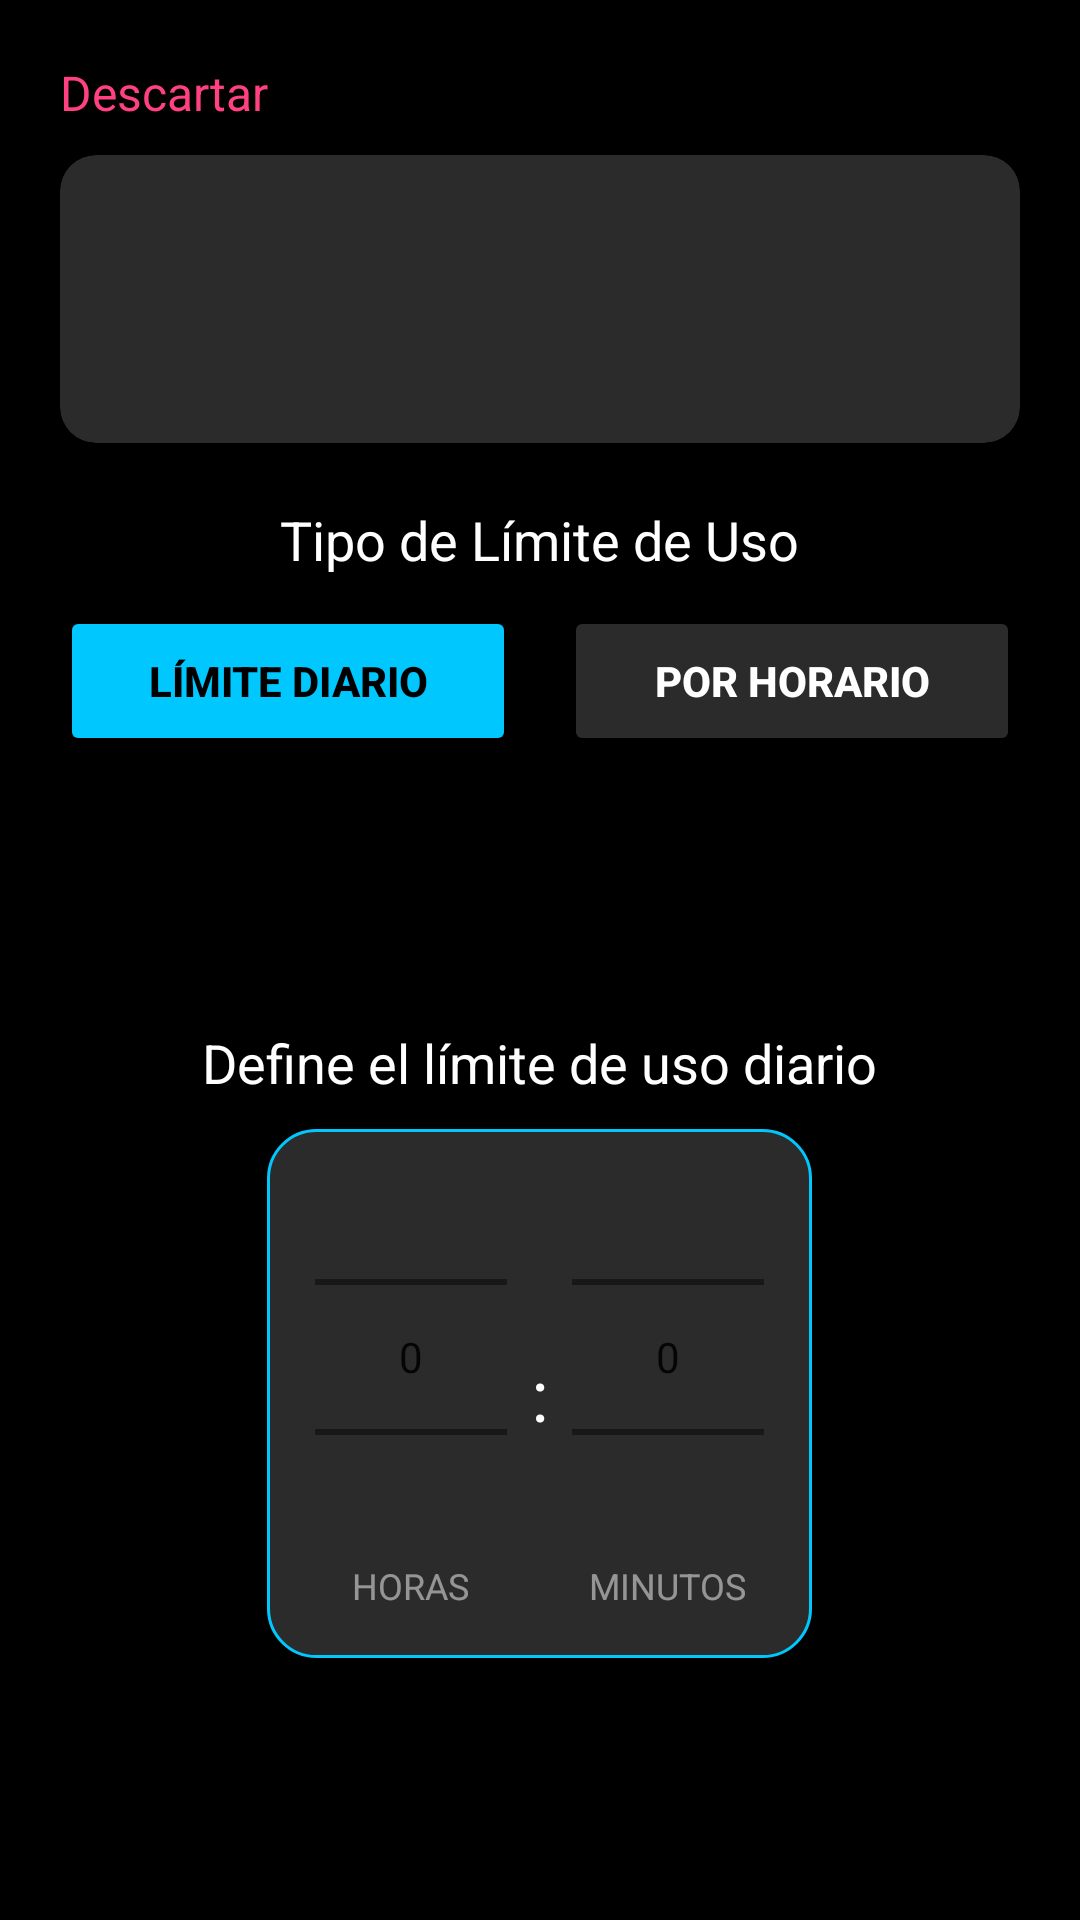

The Android layout XML behind this screen, and the referenced resources:
<!-- AndroidManifest.xml: activity theme Theme.AppCompat.Light.DialogWhenLarge -->
<!-- res/layout/activity_limit_config.xml -->
<?xml version="1.0" encoding="utf-8"?>
<ScrollView xmlns:android="http://schemas.android.com/apk/res/android"
    xmlns:app="http://schemas.android.com/apk/res-auto"
    android:layout_width="match_parent"
    android:layout_height="match_parent"
    android:background="@android:color/black">

    <LinearLayout
        android:layout_width="match_parent"
        android:layout_height="wrap_content"
        android:orientation="vertical"
        android:padding="20dp"
        android:gravity="center_horizontal">

        
        <TextView
            android:id="@+id/tv_discard"
            android:layout_width="wrap_content"
            android:layout_height="wrap_content"
            android:text="Descartar"
            android:textColor="#FF4081"
            android:textSize="16sp"
            android:layout_gravity="start"
            android:paddingBottom="10dp"
            android:clickable="true"
            android:focusable="true" />

        
        <androidx.cardview.widget.CardView
            android:layout_width="match_parent"
            android:layout_height="wrap_content"
            app:cardCornerRadius="12dp"
            app:cardElevation="8dp"
            android:backgroundTint="#2B2B2B"
            android:layout_marginBottom="20dp">

            <LinearLayout
                android:layout_width="match_parent"
                android:layout_height="wrap_content"
                android:orientation="horizontal"
                android:padding="16dp">

                <ImageView
                    android:id="@+id/iv_app_icon"
                    android:layout_width="64dp"
                    android:layout_height="64dp"
                    android:contentDescription="App Icon" />

                <TextView
                    android:id="@+id/tv_app_name"
                    android:layout_width="wrap_content"
                    android:layout_height="wrap_content"
                    android:textColor="@android:color/white"
                    android:textSize="20sp"
                    android:layout_gravity="center_vertical"
                    android:layout_marginStart="16dp" />
            </LinearLayout>
        </androidx.cardview.widget.CardView>

        
        <TextView
            android:layout_width="wrap_content"
            android:layout_height="wrap_content"
            android:text="Tipo de Límite de Uso"
            android:textColor="@android:color/white"
            android:textSize="18sp"
            android:layout_marginBottom="10dp" />

        
        <LinearLayout
            android:layout_width="match_parent"
            android:layout_height="wrap_content"
            android:orientation="horizontal"
            android:gravity="center"
            android:layout_marginBottom="20dp">

            <Button
                android:id="@+id/btn_limit_daily"
                android:layout_width="0dp"
                android:layout_weight="1"
                android:layout_height="50dp"
                android:text="Límite Diario"
                android:backgroundTint="#00C8FF"
                android:textColor="@android:color/black"
                android:textStyle="bold"
                android:layout_marginEnd="8dp" />

            <Button
                android:id="@+id/btn_limit_by_time"
                android:layout_width="0dp"
                android:layout_weight="1"
                android:layout_height="50dp"
                android:text="Por Horario"
                android:backgroundTint="#2B2B2B"
                android:textColor="@android:color/white"
                android:textStyle="bold"
                android:layout_marginStart="8dp" />
        </LinearLayout>

        
        <TextView
            android:layout_marginTop="70dp"
            android:layout_width="wrap_content"
            android:layout_height="wrap_content"
            android:text="Define el límite de uso diario"
            android:textColor="@android:color/white"
            android:textSize="18sp"
            android:layout_marginBottom="10dp" />

        
        <LinearLayout
            android:layout_width="wrap_content"
            android:layout_height="wrap_content"
            android:orientation="horizontal"
            android:gravity="center"
            android:layout_marginBottom="30dp">

            <LinearLayout
                android:layout_width="wrap_content"
                android:layout_height="wrap_content"
                android:orientation="horizontal"
                android:gravity="center"
                android:background="@drawable/rounded_bg"
                android:padding="16dp">

                
                <LinearLayout
                    android:layout_width="wrap_content"
                    android:layout_height="wrap_content"
                    android:orientation="vertical"
                    android:gravity="center">

                    <NumberPicker
                        android:id="@+id/np_hours"
                        android:layout_width="64dp"
                        android:layout_height="120dp"
                        android:background="@android:color/transparent"
                        android:textColor="@android:color/white"
                        android:textSize="50sp"/>

                    <TextView
                        android:layout_width="wrap_content"
                        android:layout_height="wrap_content"
                        android:text="HORAS"
                        android:textColor="#80FFFFFF"
                        android:textSize="12sp"
                        android:textAllCaps="true"
                        android:layout_marginTop="8dp"/>
                </LinearLayout>

                
                <TextView
                    android:layout_width="wrap_content"
                    android:layout_height="wrap_content"
                    android:text=":"
                    android:textColor="@android:color/white"
                    android:textSize="24sp"
                    android:layout_marginHorizontal="8dp"/>

                
                <LinearLayout
                    android:layout_width="wrap_content"
                    android:layout_height="wrap_content"
                    android:orientation="vertical"
                    android:gravity="center">

                    <NumberPicker
                        android:id="@+id/np_minutes"
                        android:layout_width="64dp"
                        android:layout_height="120dp"
                        android:background="@android:color/transparent"
                        android:textColor="@android:color/white"
                        android:textSize="24sp"/>

                    <TextView
                        android:layout_width="wrap_content"
                        android:layout_height="wrap_content"
                        android:text="MINUTOS"
                        android:textColor="#80FFFFFF"
                        android:textSize="12sp"
                        android:textAllCaps="true"
                        android:layout_marginTop="8dp"/>
                </LinearLayout>
            </LinearLayout>
        </LinearLayout>

        
        <Button
            android:id="@+id/btn_save_limit"
            android:layout_width="match_parent"
            android:layout_height="55dp"
            android:text="Guardar"
            android:textSize="18sp"
            android:backgroundTint="#00C8FF"
            android:textColor="@android:color/black"
            android:textStyle="bold"
            android:layout_marginBottom="0dp"
            android:layout_marginTop="70dp" />

    </LinearLayout>

</ScrollView>
<!-- resources referenced by this layout -->
<resources>
  <!-- drawable rounded_bg (drawable) -->
  <shape xmlns:android="http://schemas.android.com/apk/res/android">
      <corners android:radius="16dp"/>
      <solid android:color="#2B2B2B"/>
      <stroke android:width="1dp" android:color="#00C8FF"/>
  </shape>
</resources>
